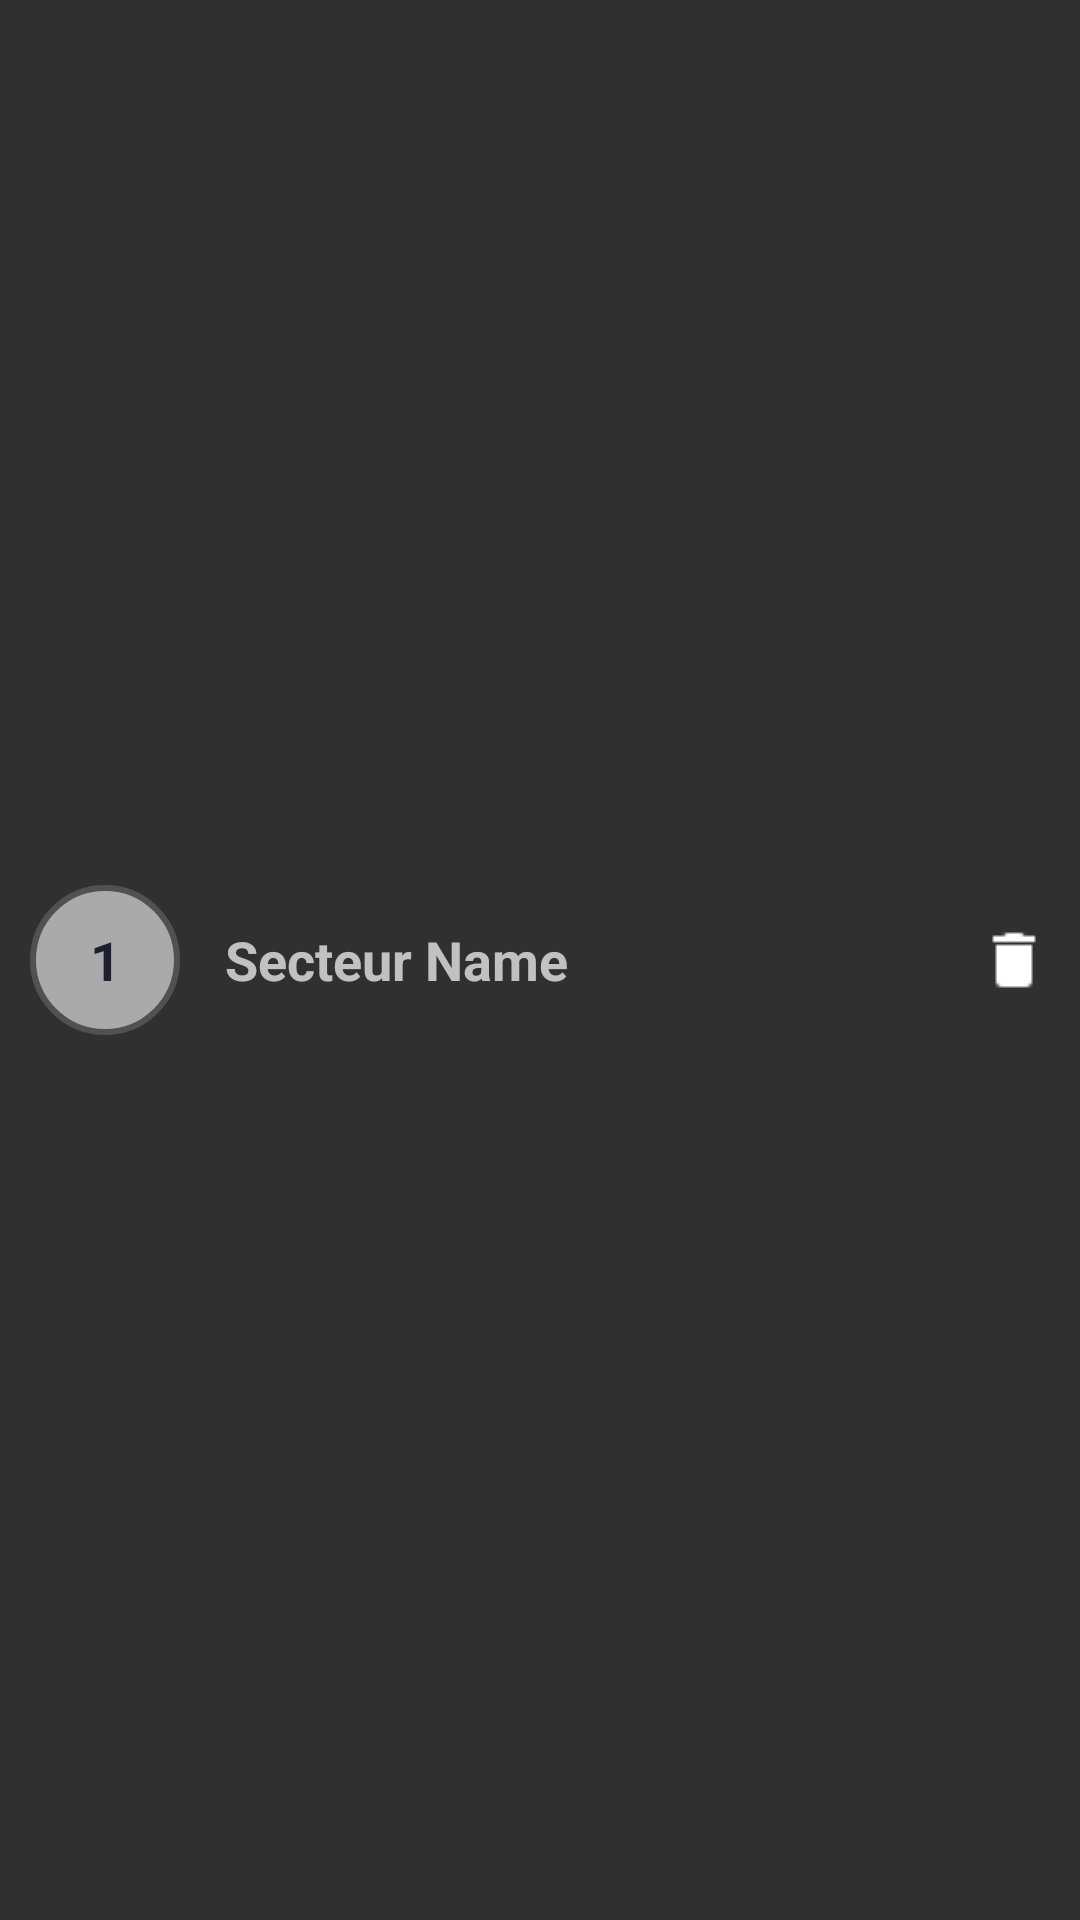

The Android layout XML behind this screen, and the referenced resources:
<!-- AndroidManifest.xml: application theme AppTheme -->
<!-- res/layout/secteur_list_item.xml -->
<RelativeLayout xmlns:android="http://schemas.android.com/apk/res/android"
    android:layout_width="match_parent"
    android:layout_height="match_parent"
    android:padding="10dp"
    android:descendantFocusability="blocksDescendants"
    >

    <TextView
        android:id="@+id/secteur_item_number"
        android:layout_width="50dp"
        android:layout_height="50dp"
        android:gravity="center"
        android:layout_centerVertical="true"
        android:padding="10dp"
        android:text="1"
        android:textColor="@color/colorPrimary"
        android:textStyle="bold"
        android:textSize="18sp"
        android:background="@drawable/background_number_item"
        />

    <TextView
        android:id="@+id/secteur_item_nom"
        android:layout_width="wrap_content"
        android:layout_height="wrap_content"
        android:layout_centerVertical="true"
        android:layout_marginLeft="15dp"
        android:text="Secteur Name"
        android:textSize="18dp"
        android:textStyle="bold"
        android:layout_toRightOf="@+id/secteur_item_number"/>

    <ImageButton
        android:id="@+id/secteur_item_trash"
        android:layout_alignParentRight="true"
        android:layout_centerVertical="true"
        android:layout_width="wrap_content"
        android:layout_height="wrap_content"
        android:src="@drawable/delete"
        android:background="@android:color/transparent"
        android:tint="@color/trash_button"/>
</RelativeLayout>
<!-- resources referenced by this layout -->
<resources>
  <color name="colorPrimary">#1D1F2E</color>
  <!-- drawable background_number_item (drawable) -->
  <?xml version="1.0" encoding="utf-8"?>
  <selector xmlns:android="http://schemas.android.com/apk/res/android">
      <item>
  
          <shape xmlns:android="http://schemas.android.com/apk/res/android" android:shape="oval" >
  
              <solid
                  android:color="@android:color/darker_gray"
                  />
              <stroke android:width="2dp" android:color="#515151"/>
              <size
                  android:height="25dp"
                  android:width="25dp"/>
          </shape>
      </item>
  </selector>
  <!-- drawable delete: png bitmap (drawable, 413 bytes) -->
  <style name="AppTheme" parent="Theme.AppCompat.NoActionBar">
          
          <item name="colorPrimary">@color/colorPrimary</item>
  
          <item name="colorControlActivated">@color/colorPrimary</item>
          <item name="colorControlHighlight">@color/colorPrimary</item>
  
      </style>
</resources>
